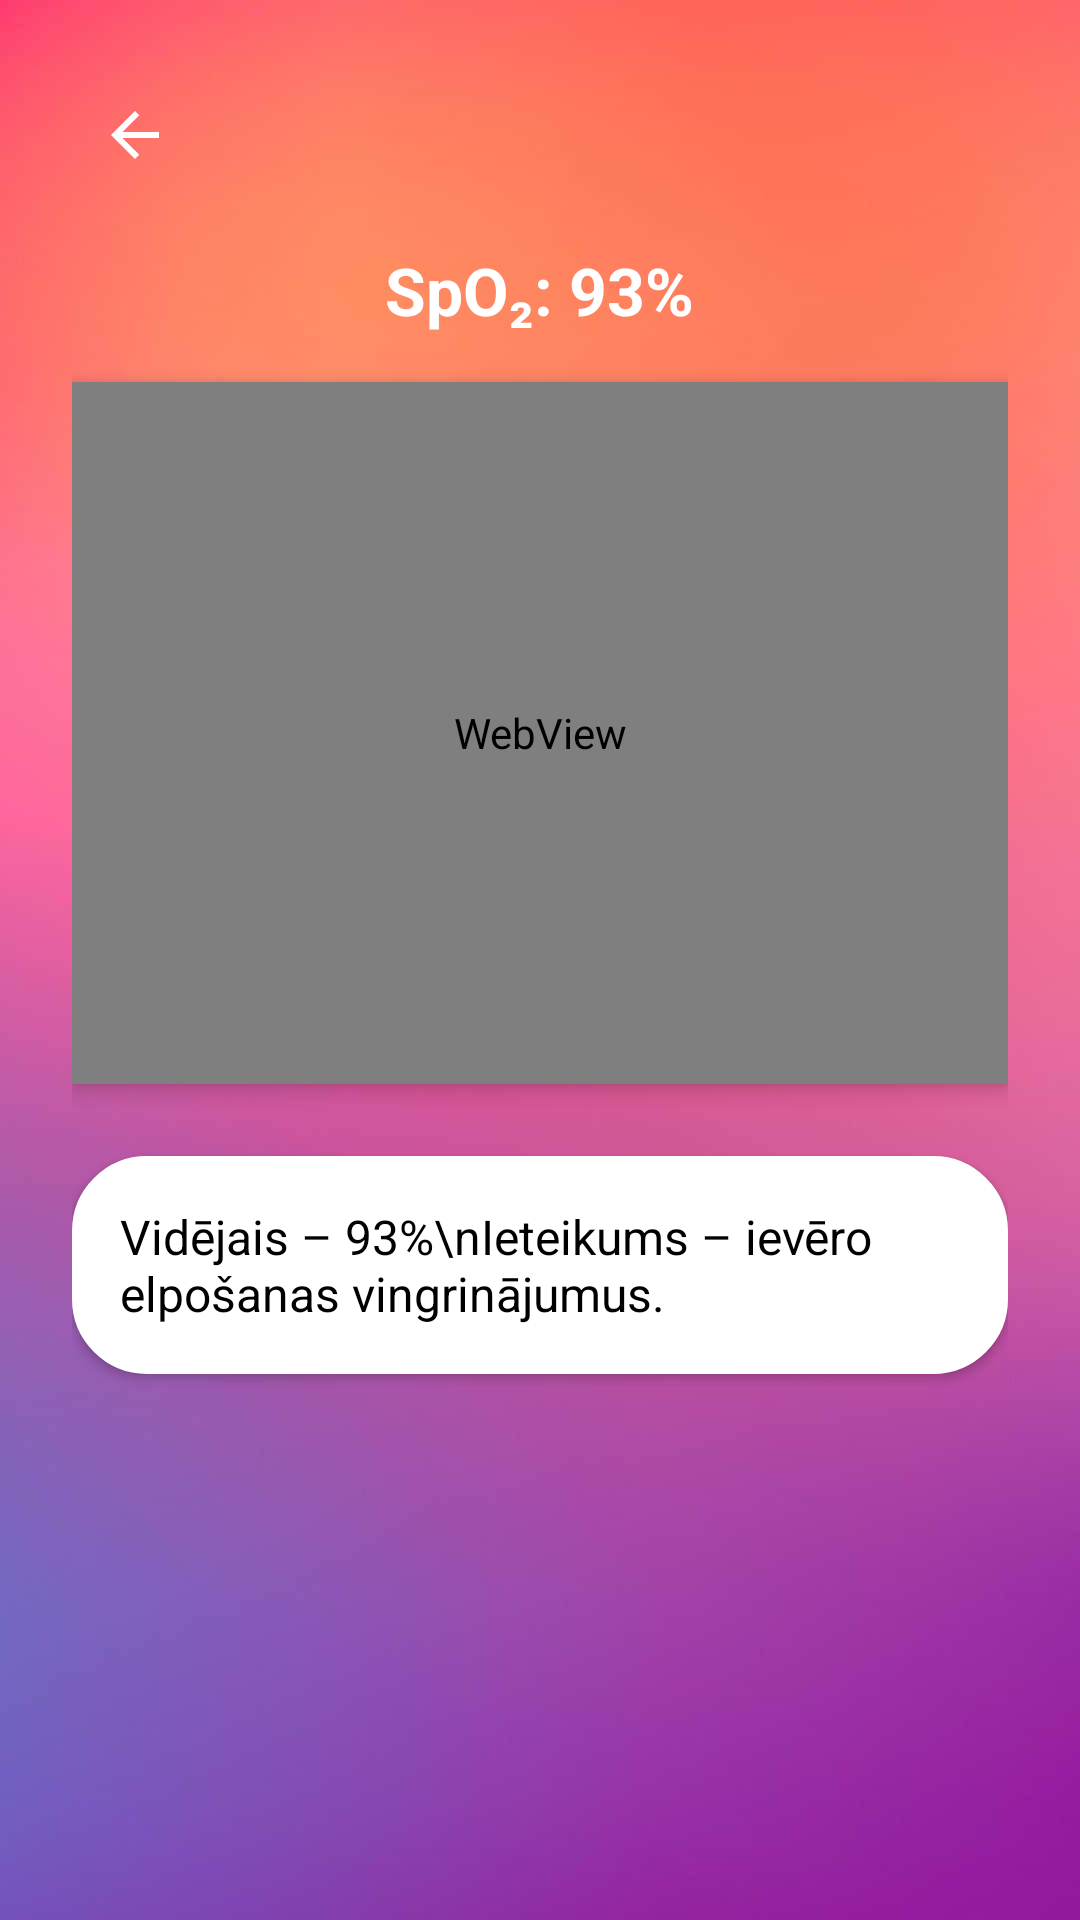

Write the Android layout XML for this screen, with the resource values it uses.
<!-- AndroidManifest.xml: application theme Theme.WATCH -->
<!-- res/layout/activity_spo2_overview.xml -->
<?xml version="1.0" encoding="utf-8"?>
<FrameLayout xmlns:android="http://schemas.android.com/apk/res/android"
    xmlns:app="http://schemas.android.com/apk/res-auto"
    xmlns:tools="http://schemas.android.com/tools"
    android:layout_width="match_parent"
    android:layout_height="match_parent">
    <ImageView
        android:layout_width="match_parent"
        android:layout_height="match_parent"
        android:scaleType="centerCrop"
        android:src="@drawable/background_gradient"
        android:contentDescription="@null" />
    <ScrollView
        android:layout_width="match_parent"
        android:layout_height="match_parent"
        android:padding="24dp"
        android:fillViewport="true">
        <LinearLayout
            android:orientation="vertical"
            android:layout_width="match_parent"
            android:layout_height="match_parent">
            <ImageButton
                android:id="@+id/btnBack"
                android:layout_width="42dp"
                android:layout_height="42dp"
                android:layout_gravity="start"
                android:layout_marginBottom="16dp"
                android:background="?attr/selectableItemBackgroundBorderless"
                android:src="@drawable/ic_arrow_back"
                android:contentDescription="Atpakaļ"
                app:tint="@android:color/white"
                tools:ignore="TouchTargetSizeCheck" />
            <TextView
                android:id="@+id/tvSpO2Value"
                android:layout_width="wrap_content"
                android:layout_height="wrap_content"
                android:text="SpO₂: 93%"
                android:textSize="22sp"
                android:textStyle="bold"
                android:textColor="@android:color/white"
                android:layout_gravity="center_horizontal"
                android:layout_marginBottom="16dp" />
            <WebView
                android:id="@+id/chartWebView"
                android:layout_width="match_parent"
                android:layout_height="234dp"
                android:layout_marginBottom="24dp"
                android:background="@android:color/white"
                android:elevation="4dp" />
            <TextView
                android:id="@+id/tvSuggestion"
                android:layout_width="match_parent"
                android:layout_height="wrap_content"
                android:layout_marginBottom="24dp"
                android:background="@drawable/white_rounded_box"
                android:padding="16dp"
                android:text="Vidējais – 93%\nIeteikums – ievēro elpošanas vingrinājumus."
                android:textColor="@android:color/black"
                android:textSize="16sp"
                android:elevation="2dp" />
        </LinearLayout>
    </ScrollView>
</FrameLayout>
<!-- resources referenced by this layout -->
<resources>
  <!-- drawable background_gradient: png bitmap (drawable, 16097 bytes) -->
  <!-- drawable ic_arrow_back (drawable) -->
  <vector xmlns:android="http://schemas.android.com/apk/res/android" android:autoMirrored="true" android:height="24dp" android:tint="#6E78D1" android:viewportHeight="24" android:viewportWidth="24" android:width="24dp">
        
      <path android:fillColor="@android:color/white" android:pathData="M20,11H7.83l5.59,-5.59L12,4l-8,8 8,8 1.41,-1.41L7.83,13H20v-2z"/>
      
  </vector>
  <!-- drawable white_rounded_box (drawable) -->
  <?xml version="1.0" encoding="utf-8"?>
  <shape xmlns:android="http://schemas.android.com/apk/res/android"
      android:shape="rectangle">
      <solid android:color="@android:color/white" />
      <corners android:radius="24dp" />
      <stroke android:width="2dp" android:color="@android:color/white" />
  </shape>
  <style name="Theme.WATCH" parent="Base.Theme.WATCH" />
  <style name="Base.Theme.WATCH" parent="Theme.MaterialComponents.DayNight.NoActionBar">
          
          <item name="colorPrimary">@color/teal_700</item>
          <item name="colorOnPrimary">@android:color/white</item>
  
          <item name="colorSecondary">@color/purple_500</item>
          <item name="colorOnSecondary">@android:color/white</item>
  
          
          <item name="colorSurface">@color/light_gray</item>
          <item name="colorOnSurface">@color/black</item>
  
          
          <item name="android:windowBackground">@color/light_gray</item>
  
          
          <item name="colorControlHighlight">?attr/colorSecondary</item>
  
          
          <item name="android:textColorPrimary">@color/black</item>
      </style>
  <color name="teal_700">#C158DC</color>
  <color name="purple_500">#FF6F61</color>
  <color name="light_gray">#F2F2F2</color>
  <color name="black">#FF000000</color>
</resources>
